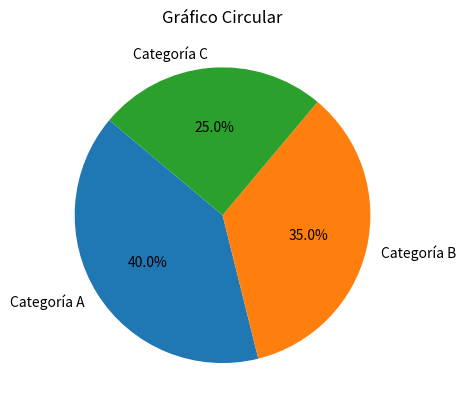

This chart was generated by the following Python code:
# #instalar cualquier libreria que vayamos a usar:

import matplotlib.pyplot as plt

# # datos de ejemplo grafico de barras

# categorias = ["A", "B", "C", "D"]
# valores = [10, 15, 7, 10]

# #crear grafico de barras
# plt.bar(categorias, valores, color="skyblue")
# plt.title("grafico de barras")
# plt.xlabel("categorias")
# plt.ylabel("valores")
# plt.show()

#grafico de lineas
# x = [1, 2, 3, 4, 5]
# y = [2, 3, 5, 7, 11]

# plt.plot(x, y, marker="o", color="green", linestyle="-")
# plt.title("Grafico de lineas")
# plt.xlabel("Eje X")
# plt.ylabel("Eje Y")
# plt.show()

#grafico de dispersion
x = [1, 2, 3, 4, 5]
y = [2, 3, 5, 7, 11]
x = [5, 7, 8, 7, 2, 17, 2, 9]
y = [99, 86, 87, 88, 100, 86, 103, 87]

# # Crear gráfico de dispersión
# plt.scatter(x, y, color="purple", linestyle="-")
# plt.title("Gráfico de Dispersión")
# plt.xlabel("Eje X")
# plt.ylabel("Eje Y")
# plt.show()

# #Histograma
# # Datos de ejemplo
# datos = [1, 2, 2, 3, 4, 4, 4, 5, 5, 6, 7, 8, 8, 9]

# # Crear histograma
# plt.hist(datos, bins=5, color="orange", edgecolor="black")
# plt.title("Histograma")
# plt.xlabel("Valores")
# plt.ylabel("Frecuencia")
# plt.show()

# #Mapas de calor
# import numpy as np

# datos = np.random.rand(10, 10)
# # Crear mapa de calor
# plt.imshow(datos, cmap="viridis", interpolation="nearest")
# plt.title("Mapa de Calor")
# plt.colorbar()
# plt.show()
           
# #Grafico circular
# Datos de ejemplo
categorias = ["Categoría A", "Categoría B", "Categoría C"]
tamaños = [40, 35, 25]

# Crear gráfico circular
plt.pie(tamaños, labels=categorias, autopct="%1.1f%%", startangle=140)
plt.title("Gráfico Circular")
plt.show()